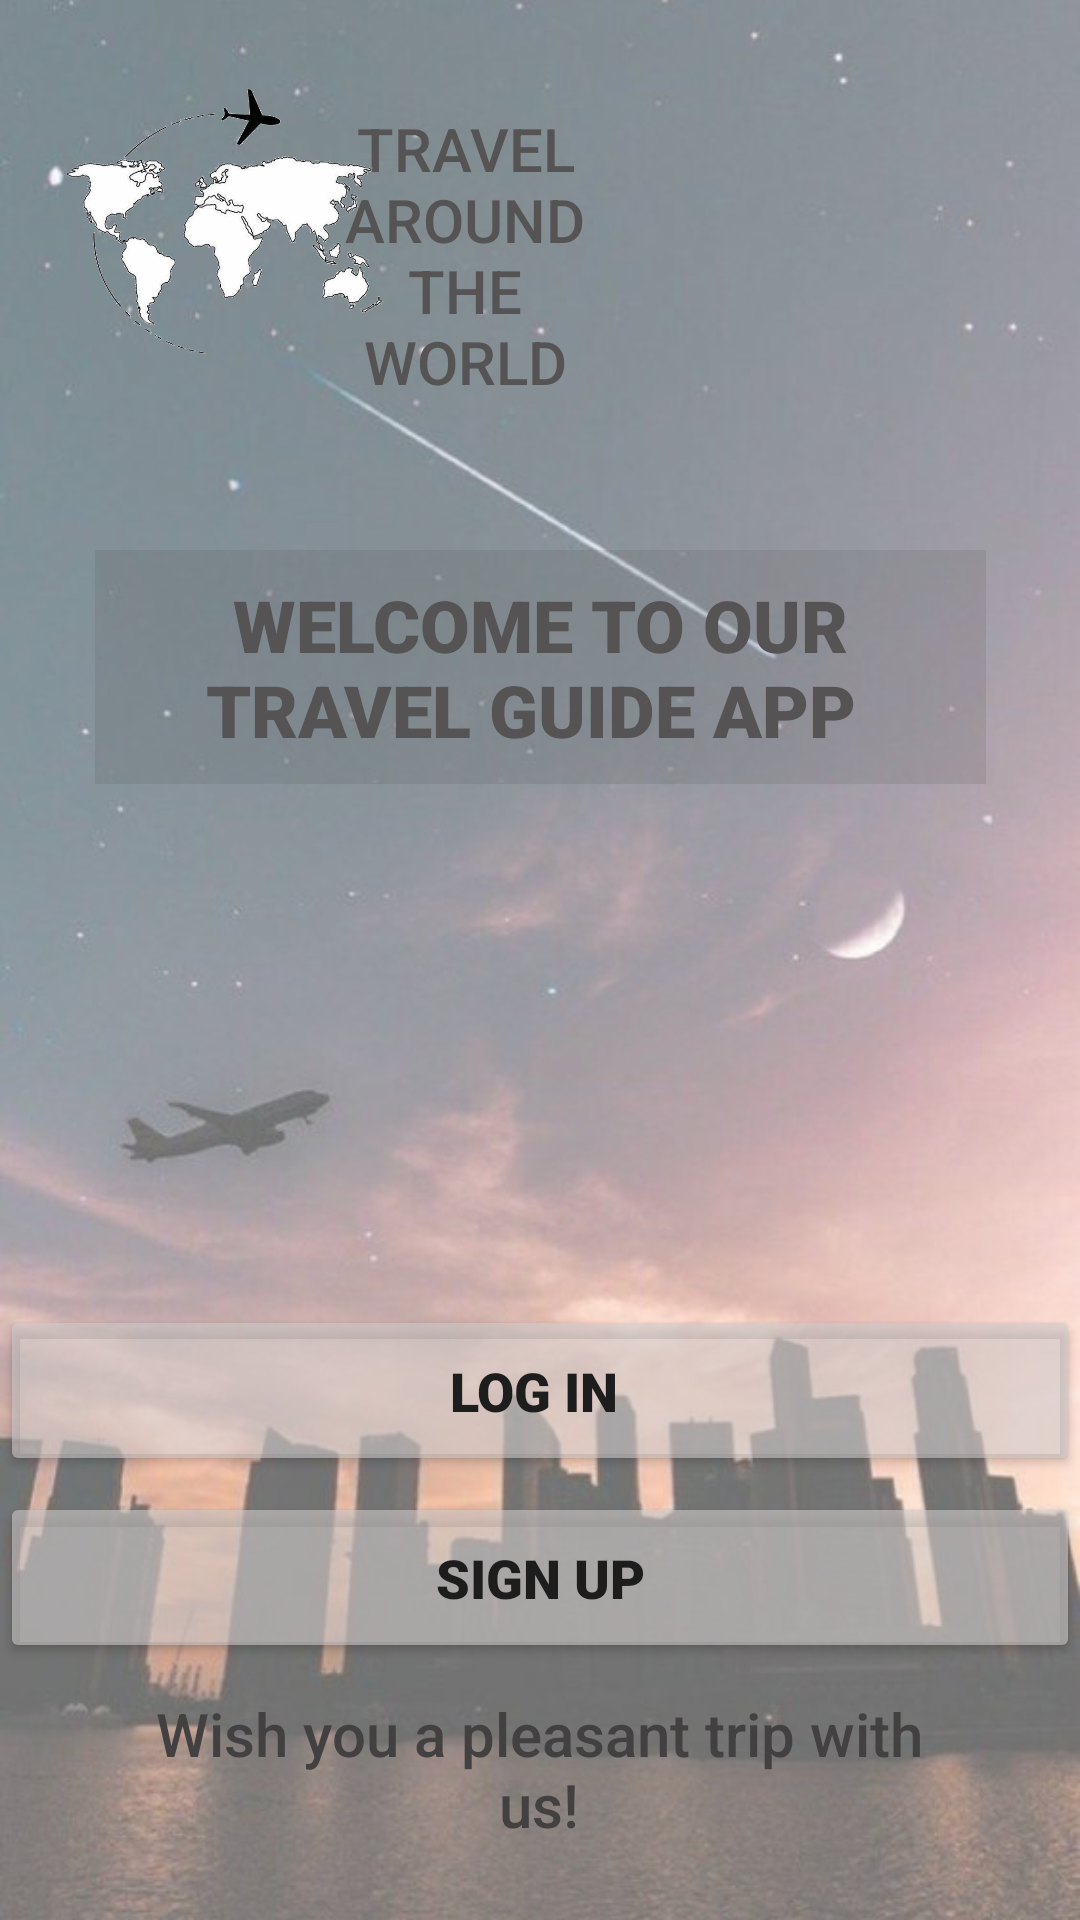

This screen was rendered from an Android layout file. Write that file and the resources it references.
<!-- AndroidManifest.xml: application theme Theme.FinalProject_11902701190768 -->
<!-- res/layout/activity_main.xml -->
<?xml version="1.0" encoding="utf-8"?>
<androidx.constraintlayout.widget.ConstraintLayout xmlns:android="http://schemas.android.com/apk/res/android"
    xmlns:app="http://schemas.android.com/apk/res-auto"
    xmlns:tools="http://schemas.android.com/tools"
    android:layout_width="match_parent"
    android:layout_height="match_parent"
    android:background="@drawable/back"
    android:orientation="vertical"
    tools:context=".MainActivity" >

    <androidx.constraintlayout.widget.ConstraintLayout
        android:layout_width="0dp"
        android:layout_height="0dp"
        android:background="#63FFFFFF"
        app:layout_constraintBottom_toBottomOf="parent"
        app:layout_constraintEnd_toEndOf="parent"
        app:layout_constraintStart_toStartOf="parent"
        app:layout_constraintTop_toTopOf="parent">

        <TextView
            android:id="@+id/textView"
            android:layout_width="297dp"
            android:layout_height="78dp"
            android:background="#25B1AFAF"
            android:backgroundTint="#504D4D"
            android:fontFamily="sans-serif-black"
            android:gravity="center"
            android:text="WELCOME TO OUR TRAVEL GUIDE APP "
            android:textColor="#555353"
            android:textSize="24sp"
            app:layout_constraintBottom_toBottomOf="parent"
            app:layout_constraintEnd_toEndOf="parent"
            app:layout_constraintStart_toStartOf="parent"
            app:layout_constraintTop_toTopOf="parent"
            app:layout_constraintVertical_bias="0.326" />

        <TextView
            android:id="@+id/textView3"
            android:layout_width="284dp"
            android:layout_height="51dp"
            android:fontFamily="sans-serif-medium"
            android:gravity="center"
            android:text="Wish you a pleasant trip with us!"
            android:textColor="#424040"
            android:textSize="20sp"
            app:layout_constraintBottom_toBottomOf="parent"
            app:layout_constraintEnd_toEndOf="parent"
            app:layout_constraintHorizontal_bias="0.496"
            app:layout_constraintStart_toStartOf="parent"
            app:layout_constraintTop_toTopOf="parent"
            app:layout_constraintVertical_bias="0.958" />

        <TextView
            android:id="@+id/textView4"
            android:layout_width="91dp"
            android:layout_height="127dp"
            android:fontFamily="sans-serif-medium"
            android:gravity="center"
            android:text="TRAVEL AROUND THE WORLD"
            android:textColor="#555353"
            android:textSize="20sp"
            app:layout_constraintBottom_toBottomOf="parent"
            app:layout_constraintEnd_toEndOf="parent"
            app:layout_constraintHorizontal_bias="0.408"
            app:layout_constraintStart_toStartOf="parent"
            app:layout_constraintTop_toTopOf="parent"
            app:layout_constraintVertical_bias="0.042" />

        <Button
            android:id="@+id/button7"
            android:layout_width="match_parent"
            android:layout_height="57dp"
            android:backgroundTint="#97CFCACA"
            android:cursorVisible="false"
            android:fontFamily="sans-serif-black"
            android:text="LOG IN "
            android:textColor="#1E1D1D"
            android:textSize="18dp"
            app:layout_constraintBottom_toBottomOf="parent"
            app:layout_constraintEnd_toEndOf="parent"
            app:layout_constraintHorizontal_bias="0.0"
            app:layout_constraintStart_toStartOf="parent"
            app:layout_constraintTop_toTopOf="parent"
            app:layout_constraintVertical_bias="0.746" />

        <Button
            android:id="@+id/button8"
            android:layout_width="match_parent"
            android:layout_height="57dp"
            android:backgroundTint="#97CFCACA"
            android:fontFamily="sans-serif-black"
            android:text="SIGN UP"
            android:textColor="#1E1D1D"
            android:textSize="18dp"
            app:layout_constraintBottom_toBottomOf="parent"
            app:layout_constraintEnd_toEndOf="parent"
            app:layout_constraintHorizontal_bias="0.0"
            app:layout_constraintStart_toStartOf="parent"
            app:layout_constraintTop_toTopOf="parent"
            app:layout_constraintVertical_bias="0.853" />

        <ImageView
            android:id="@+id/imageView6"
            android:layout_width="130dp"
            android:layout_height="117dp"
            app:layout_constraintBottom_toBottomOf="parent"
            app:layout_constraintEnd_toEndOf="parent"
            app:layout_constraintHorizontal_bias="0.06"
            app:layout_constraintStart_toStartOf="parent"
            app:layout_constraintTop_toTopOf="parent"
            app:layout_constraintVertical_bias="0.046"
            app:srcCompat="@drawable/download" />

    </androidx.constraintlayout.widget.ConstraintLayout>
</androidx.constraintlayout.widget.ConstraintLayout>
<!-- resources referenced by this layout -->
<resources>
  <!-- drawable back: jpg bitmap (drawable-v24, 46542 bytes) -->
  <!-- drawable download: png bitmap (drawable-v24, 94058 bytes) -->
  <style name="Theme.FinalProject_11902701190768" parent="Theme.MaterialComponents.DayNight.DarkActionBar">
          
          <item name="colorPrimary">@color/purple_500</item>
          <item name="colorPrimaryVariant">@color/purple_700</item>
          <item name="colorOnPrimary">@color/white</item>
          
          <item name="colorSecondary">@color/teal_200</item>
          <item name="colorSecondaryVariant">@color/teal_700</item>
          <item name="colorOnSecondary">@color/black</item>
          
          <item name="android:statusBarColor">?attr/colorPrimaryVariant</item>
          
      </style>
  <color name="purple_500">#FF6200EE</color>
  <color name="purple_700">#FF3700B3</color>
  <color name="white">#FFFFFFFF</color>
  <color name="teal_200">#FF03DAC5</color>
  <color name="teal_700">#FF018786</color>
  <color name="black">#FF000000</color>
</resources>
